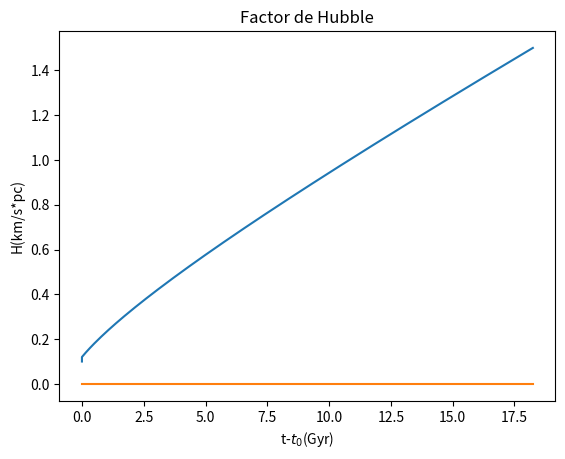

Here is the Python script that generated this plot:


#Importaciones
import matplotlib.pyplot as plt
import pandas as pd
import numpy as np
import math
#Variables matemáticas
dx = 0.01
#Parametros cosmológicos
Om0 = 0.315
Ol0 = 0.685
Og0 = 9.25e-5
#Constantes
G = 6.67e-11
c = 3e8
eV = 1.6e-19
ec = 4870e6*eV
Gyr = 365*24*60*60*1e9
pc = 3.0857e13
#Funciones
def integral(x,y):
    a = 0
    for i in range(1,len(x)-1):
        a += (x[i+1]-x[i])*y[i]
    return a

def Re(a,w,Om0):
    Ret = ec*Om0*a**(-1-3*w)
    return Ret

def epsilon(a):
    return Re(a,0,Om0) + Re(a,1/3,Og0) + Re(a,-1/3,Ol0)

def ap2(a): 
    return 8*math.pi*G/(3*c**2)*epsilon(a)   

def H_a(a):
    return math.sqrt( ap2(a)/(a**2))

def f_a(a):
    return 1/(math.sqrt(ap2(a)))

t0 = 0.1
tf = 1.5
N = int((tf-t0)/dx)
a = np.linspace(t0, tf, num=N)
 
F = []
for i in range(len(a)):
    F.append(f_a(a[i]))

dt = []
for i in range(len(a)):
    Auxa = a[0:i]
    Auxf = F[0:i]
    c = integral(Auxa,Auxf)/Gyr
    dt.append(c)

plt.plot(dt,a)
plt.grid()
plt.xlabel('t-$t_0$(Gyr)')
plt.ylabel('a(1)')
plt.title('Factor de Escala')
plt.show()

Ha=[]
for i in range(len(a)):
    Ha.append(H_a(a[i]))

plt.figure
plt.plot(dt,Ha)
plt.grid()
plt.xlabel('t-$t_0$(Gyr)')
plt.ylabel('H(km/s*pc)')
plt.title('Factor de Hubble')
plt.show()
    
           





